Dataset: archive (GitHub, sophiahoelzl/ML_Project_flower). Classes: daisy, dandelion, rose, sunflower, tulip.

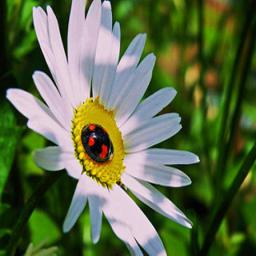
Label: daisy

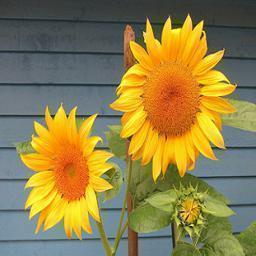
Label: sunflower

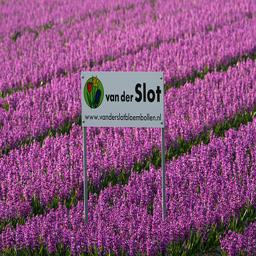
Label: tulip

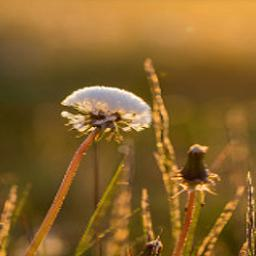
Label: dandelion

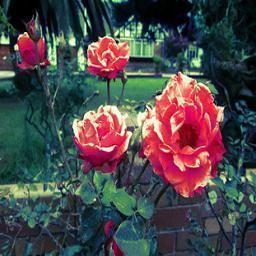
Label: rose

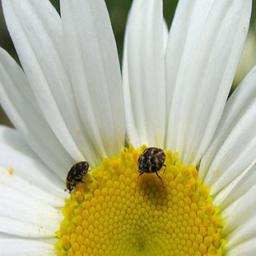
Label: daisy
